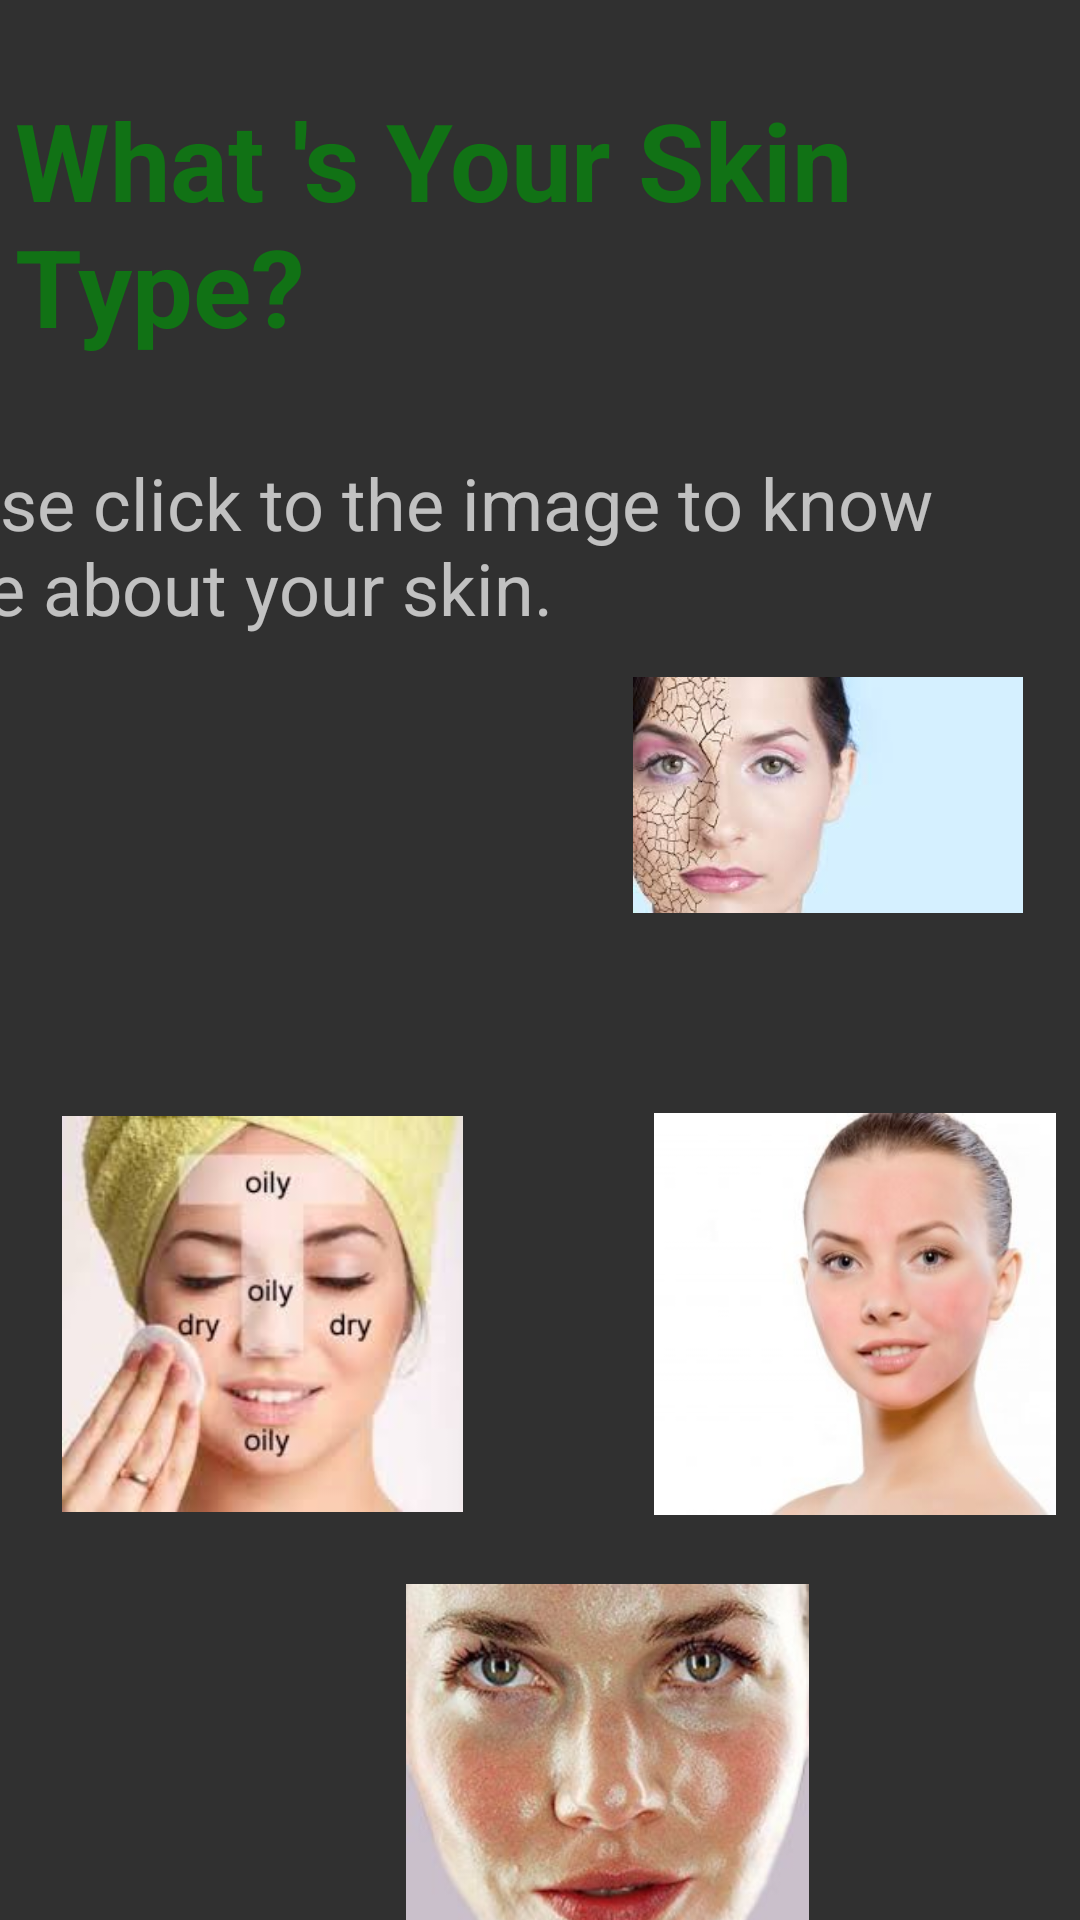

Reconstruct the res/layout file that produces this screen, plus the resources it refers to.
<!-- AndroidManifest.xml: application theme Theme.AppCompat -->
<!-- res/layout/skintype.xml -->
<?xml version="1.0" encoding="utf-8"?>
<androidx.constraintlayout.widget.ConstraintLayout xmlns:android="http://schemas.android.com/apk/res/android"
    xmlns:app="http://schemas.android.com/apk/res-auto"
    xmlns:tools="http://schemas.android.com/tools"
    android:id="@+id/linearLayout4"
    android:layout_width="match_parent"
    android:layout_height="match_parent">

    <androidx.constraintlayout.widget.ConstraintLayout
        android:id="@+id/constraintLayout"
        android:layout_width="wrap_content"
        android:layout_height="wrap_content"
        android:layout_marginTop="209dp"
        android:layout_marginEnd="211dp"
        android:layout_marginRight="211dp"
        app:layout_constraintEnd_toStartOf="@+id/imageView3"
        app:layout_constraintStart_toStartOf="parent"
        app:layout_constraintTop_toTopOf="parent">

        <androidx.constraintlayout.widget.Guideline
            android:id="@+id/guideline2"
            android:layout_width="wrap_content"
            android:layout_height="wrap_content"
            android:orientation="horizontal"
            app:layout_constraintGuide_begin="143dp" />

    </androidx.constraintlayout.widget.ConstraintLayout>

    <ImageView
        android:id="@+id/imageView10"
        android:layout_width="0dp"
        android:layout_height="134dp"
        android:layout_marginStart="6dp"
        android:layout_marginLeft="6dp"
        android:layout_marginEnd="7dp"
        android:layout_marginRight="7dp"
        android:contentDescription="@string/image2"
        android:clickable="true"
        android:focusable="true"
        app:layout_constraintBottom_toBottomOf="@+id/imageView9"
        app:layout_constraintEnd_toEndOf="parent"
        app:layout_constraintStart_toEndOf="@+id/imageView9"
        app:layout_constraintStart_toStartOf="@+id/imageView3"
        app:layout_constraintTop_toTopOf="@+id/imageView9"
        app:srcCompat="@drawable/sensitive"
        tools:ignore="MissingConstraints" />

    <ImageView
        android:id="@+id/imageView3"
        android:layout_width="0dp"
        android:layout_height="134dp"
        android:layout_marginEnd="19dp"
        android:layout_marginRight="19dp"
        android:contentDescription="@string/image5"
        android:clickable="true"
        android:focusable="true"
        app:layout_constraintBottom_toBottomOf="@+id/imageView2"
        app:layout_constraintEnd_toEndOf="parent"
        app:layout_constraintStart_toEndOf="@+id/constraintLayout"
        app:layout_constraintTop_toTopOf="@+id/imageView2"
        app:srcCompat="@drawable/dry"
        tools:ignore="MissingConstraints" />

    <TextView
        android:id="@+id/textView10"
        android:layout_width="wrap_content"
        android:layout_height="wrap_content"
        android:layout_marginStart="5dp"
        android:layout_marginLeft="5dp"
        android:layout_marginTop="29dp"
        android:text="@string/heading1"
        android:textColor="#117215"
        android:textSize="36sp"
        android:textStyle="bold"
        app:layout_constraintStart_toStartOf="parent"
        app:layout_constraintTop_toTopOf="parent"
        tools:ignore="MissingConstraints" />

    <ImageView
        android:id="@+id/imageView9"
        android:layout_width="0dp"
        android:layout_height="132dp"
        android:layout_marginTop="40dp"
        android:layout_marginEnd="42dp"
        android:layout_marginRight="42dp"
        android:contentDescription="@string/image4"
        android:clickable="true"
        android:focusable="true"
        app:layout_constraintEnd_toStartOf="@+id/imageView10"
        app:layout_constraintStart_toStartOf="parent"
        app:layout_constraintTop_toBottomOf="@+id/imageView2"
        app:srcCompat="@drawable/combuine"
        tools:ignore="MissingConstraints" />

    <ImageView
        android:id="@+id/imageView8"
        android:layout_width="181dp"
        android:layout_height="134dp"
        android:layout_marginStart="112dp"
        android:layout_marginLeft="112dp"
        android:layout_marginTop="32dp"
        android:layout_marginBottom="16dp"
        android:contentDescription="@string/imga3"
        android:clickable="true"
        android:focusable="true"
        app:layout_constraintBottom_toBottomOf="parent"
        app:layout_constraintStart_toStartOf="parent"
        app:layout_constraintTop_toBottomOf="@+id/imageView10"
        app:layout_constraintVertical_bias="0.191"
        app:srcCompat="@drawable/oily"
        tools:ignore="MissingConstraints" />

    <ImageView
        android:id="@+id/imageView2"
        android:layout_width="181dp"
        android:layout_height="134dp"
        android:layout_marginStart="8dp"
        android:layout_marginLeft="8dp"
        android:layout_marginBottom="20dp"
        android:contentDescription="@string/imag1"
        android:clickable="true"
        android:focusable="true"
        app:layout_constraintBottom_toBottomOf="@+id/constraintLayout"
        app:layout_constraintStart_toStartOf="parent"
        app:srcCompat="@drawable/normal1"
        tools:ignore="MissingConstraints" />

    <TextView
        android:id="@+id/text"
        android:layout_width="407dp"
        android:layout_height="0dp"
        android:layout_marginTop="32dp"
        android:text="@string/text"
        android:textSize="24sp"
        app:layout_constraintEnd_toEndOf="parent"
        app:layout_constraintTop_toBottomOf="@+id/textView10"
        tools:ignore="MissingConstraints" />
</androidx.constraintlayout.widget.ConstraintLayout>
<!-- resources referenced by this layout -->
<resources>
  <!-- drawable combuine: jpg bitmap (drawable-v24, 6529 bytes) -->
  <!-- drawable dry: jpg bitmap (drawable-v24, 6011 bytes) -->
  <!-- drawable oily: jpg bitmap (drawable-v24, 14704 bytes) -->
  <!-- drawable sensitive: jpg bitmap (drawable-v24, 8654 bytes) -->
  <string name="heading1">What \'s Your Skin Type?</string>
  <string name="imag1">image1</string>
  <string name="image2">image2</string>
  <string name="image4">image4</string>
  <string name="image5">image5</string>
  <string name="imga3">image3</string>
  <string name="text">Please click to the image to know more about your skin.</string>
</resources>
